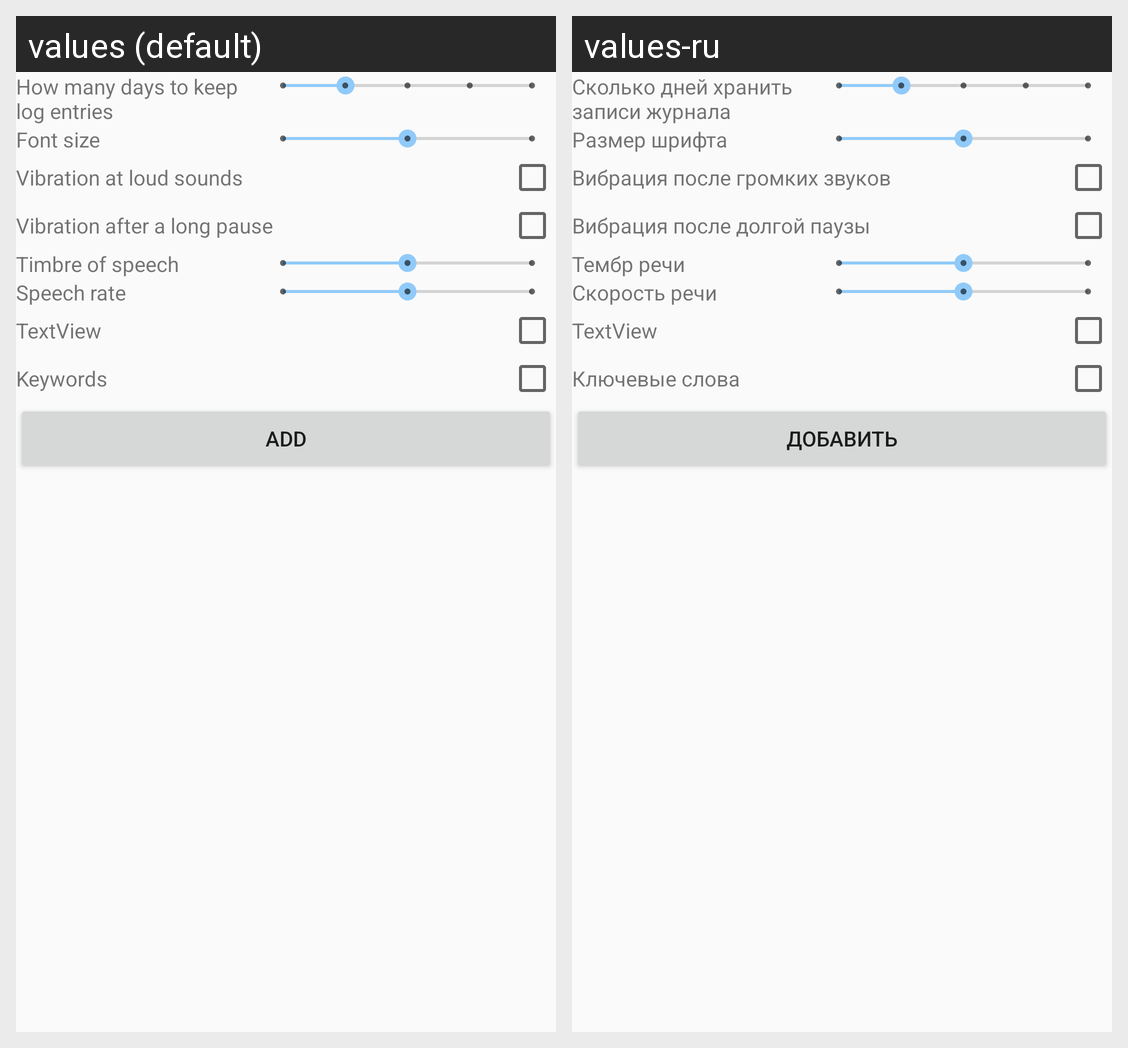

The Android screen above is rendered under two locales of the same app. Produce the string resources it draws, with the default and per-locale values.
Android screen res/layout/activity_settings.xml rendered under 2 locales, left to right: values (default), values-ru. Device: Nexus 5 (rendered at 1080×1920; each locale shown at half size, 540×960, under a caption strip naming it); theme Theme.Voice.
Strings drawn on this screen, with the default value and each locale's value (text and hints the layout hard-codes, and strings that could not be matched under every locale, appear in the picture but are not listed):

store_days
  values: How many days to keep log entries
  values-ru: Сколько дней хранить записи журнала

text_size
  values: Font size
  values-ru: Размер шрифта

vibro_at_loud_sounds
  values: Vibration at loud sounds
  values-ru: Вибрация после громких звуков

vibro_after_pause
  values: Vibration after a long pause
  values-ru: Вибрация после долгой паузы

pitch
  values: Timbre of speech
  values-ru: Тембр речи

speech_rate
  values: Speech rate
  values-ru: Скорость речи

keywords
  values: Keywords
  values-ru: Ключевые слова

add
  values: Add
  values-ru: Добавить
